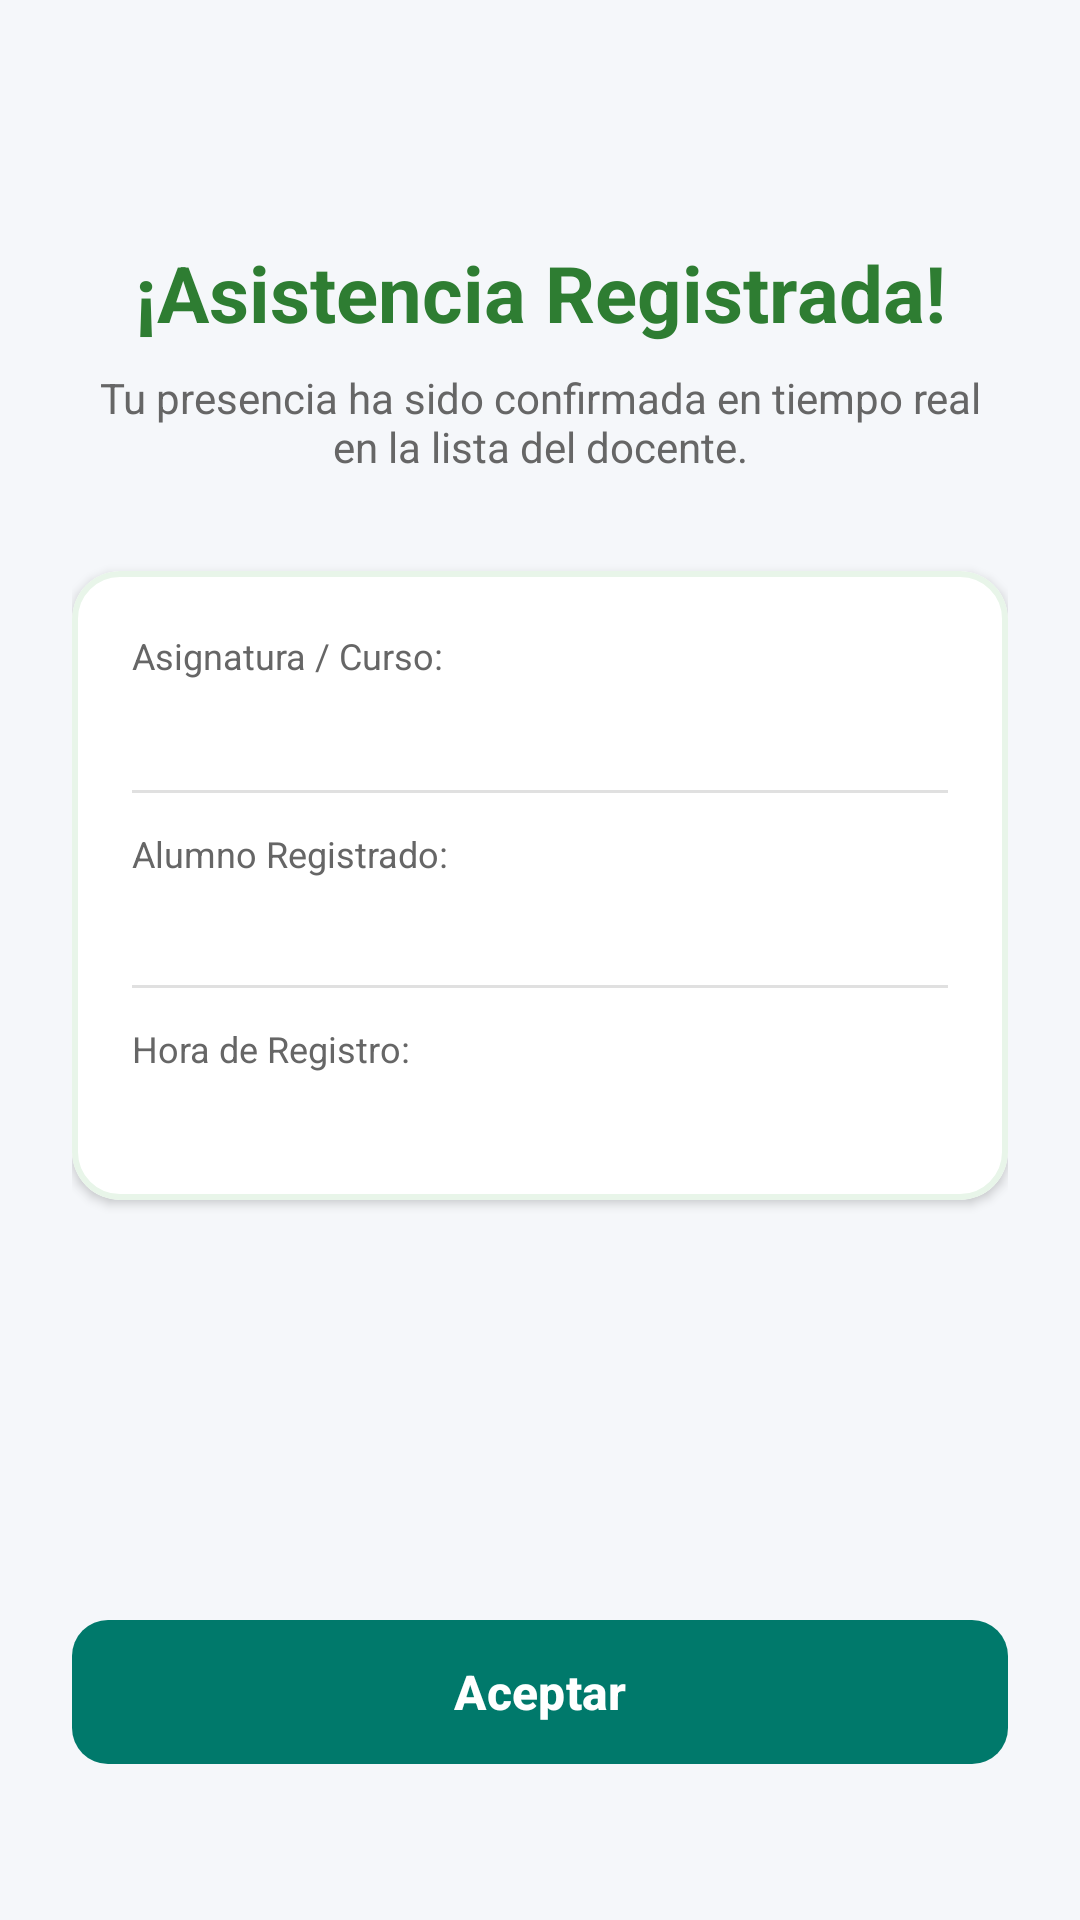

Produce the Android XML layout that renders to this screen, including the resource entries it uses.
<!-- AndroidManifest.xml: application theme Theme.AsistenciaAlumno -->
<!-- res/layout/activity_confirmacion_asistencia.xml -->
<?xml version="1.0" encoding="utf-8"?>
<androidx.constraintlayout.widget.ConstraintLayout xmlns:android="http://schemas.android.com/apk/res/android"
    xmlns:app="http://schemas.android.com/apk/res-auto"
    xmlns:tools="http://schemas.android.com/tools"
    android:id="@+id/mainConfirmacion"
    android:layout_width="match_parent"
    android:layout_height="match_parent"
    android:background="@color/background_soft"
    android:padding="24dp"
    tools:context=".ui.confirmacion.ConfirmacionAsistenciaActivity">

    
        <TextView
        android:id="@+id/tvTituloConfirmacion"
        android:layout_width="wrap_content"
        android:layout_height="wrap_content"
        android:layout_marginTop="56dp"
        android:text="@string/title_confirmacion"
        android:textColor="@color/color_success"
        android:textSize="26sp"
        android:textStyle="bold"
        app:layout_constraintEnd_toEndOf="parent"
        app:layout_constraintStart_toStartOf="parent"
        app:layout_constraintTop_toTopOf="parent" />

    <TextView
        android:id="@+id/tvMensajeConfirmacion"
        android:layout_width="0dp"
        android:layout_height="wrap_content"
        android:layout_marginTop="8dp"
        android:gravity="center"
        android:text="@string/msg_confirmacion"
        android:textColor="@color/text_secondary"
        android:textSize="14sp"
        app:layout_constraintEnd_toEndOf="parent"
        app:layout_constraintStart_toStartOf="parent"
        app:layout_constraintTop_toBottomOf="@id/tvTituloConfirmacion" />

    
    <com.google.android.material.card.MaterialCardView
        android:id="@+id/cardDetallesRegistro"
        android:layout_width="0dp"
        android:layout_height="wrap_content"
        android:layout_marginTop="32dp"
        app:cardBackgroundColor="@color/surface_card"
        app:cardCornerRadius="16dp"
        app:cardElevation="2dp"
        app:layout_constraintEnd_toEndOf="parent"
        app:layout_constraintStart_toStartOf="parent"
        app:layout_constraintTop_toBottomOf="@id/tvMensajeConfirmacion"
        app:strokeColor="@color/color_success_bg"
        app:strokeWidth="2dp">

        <LinearLayout
            android:layout_width="match_parent"
            android:layout_height="wrap_content"
            android:orientation="vertical"
            android:padding="20dp">

            
            <TextView
                android:layout_width="wrap_content"
                android:layout_height="wrap_content"
                android:text="Asignatura / Curso:"
                android:textColor="@color/text_secondary"
                android:textSize="12sp" />

            <TextView
                android:id="@+id/tvCursoConfirmado"
                android:layout_width="match_parent"
                android:layout_height="wrap_content"
                android:layout_marginTop="2dp"
                android:textColor="@color/text_primary"
                android:textSize="17sp"
                android:textStyle="bold"
                tools:text="Programación Móvil" />

            <View
                android:layout_width="match_parent"
                android:layout_height="1dp"
                android:layout_marginTop="12dp"
                android:layout_marginBottom="12dp"
                android:background="@color/divider" />

            
            <TextView
                android:layout_width="wrap_content"
                android:layout_height="wrap_content"
                android:text="Alumno Registrado:"
                android:textColor="@color/text_secondary"
                android:textSize="12sp" />

            <TextView
                android:id="@+id/tvAlumnoConfirmado"
                android:layout_width="match_parent"
                android:layout_height="wrap_content"
                android:layout_marginTop="2dp"
                android:textColor="@color/text_primary"
                android:textSize="16sp"
                android:textStyle="bold"
                tools:text="Benjamín Tampier (20123456K)" />

            <View
                android:layout_width="match_parent"
                android:layout_height="1dp"
                android:layout_marginTop="12dp"
                android:layout_marginBottom="12dp"
                android:background="@color/divider" />

            
            <TextView
                android:layout_width="wrap_content"
                android:layout_height="wrap_content"
                android:text="Hora de Registro:"
                android:textColor="@color/text_secondary"
                android:textSize="12sp" />

            <TextView
                android:id="@+id/tvHoraConfirmada"
                android:layout_width="match_parent"
                android:layout_height="wrap_content"
                android:layout_marginTop="2dp"
                android:textColor="@color/color_success"
                android:textSize="15sp"
                android:textStyle="bold"
                tools:text="18:05:32" />

        </LinearLayout>
    </com.google.android.material.card.MaterialCardView>

    
    <com.google.android.material.button.MaterialButton
        android:id="@+id/btnAceptar"
        android:layout_width="0dp"
        android:layout_height="56dp"
        android:layout_marginBottom="24dp"
        android:text="@string/btn_volver_inicio"
        android:textAllCaps="false"
        android:textSize="16sp"
        android:textStyle="bold"
        app:backgroundTint="@color/primary_teal"
        app:cornerRadius="12dp"
        app:layout_constraintBottom_toBottomOf="parent"
        app:layout_constraintEnd_toEndOf="parent"
        app:layout_constraintStart_toStartOf="parent" />

</androidx.constraintlayout.widget.ConstraintLayout>
<!-- resources referenced by this layout -->
<resources>
  <color name="background_soft">#F5F7FA</color>
  <color name="color_success">#2E7D32</color>
  <color name="color_success_bg">#E8F5E9</color>
  <color name="divider">#E0E0E0</color>
  <color name="primary_teal">#00796B</color>
  <color name="surface_card">#FFFFFF</color>
  <color name="text_primary">#212121</color>
  <color name="text_secondary">#666666</color>
  <string name="btn_volver_inicio">Aceptar</string>
  <string name="msg_confirmacion">Tu presencia ha sido confirmada en tiempo real en la lista del docente.</string>
  <string name="title_confirmacion">¡Asistencia Registrada!</string>
  <style name="Theme.AsistenciaAlumno" parent="Base.Theme.AsistenciaAlumno" />
  <style name="Base.Theme.AsistenciaAlumno" parent="Theme.Material3.DayNight.NoActionBar">
          <item name="colorPrimary">@color/primary_teal</item>
      </style>
</resources>
